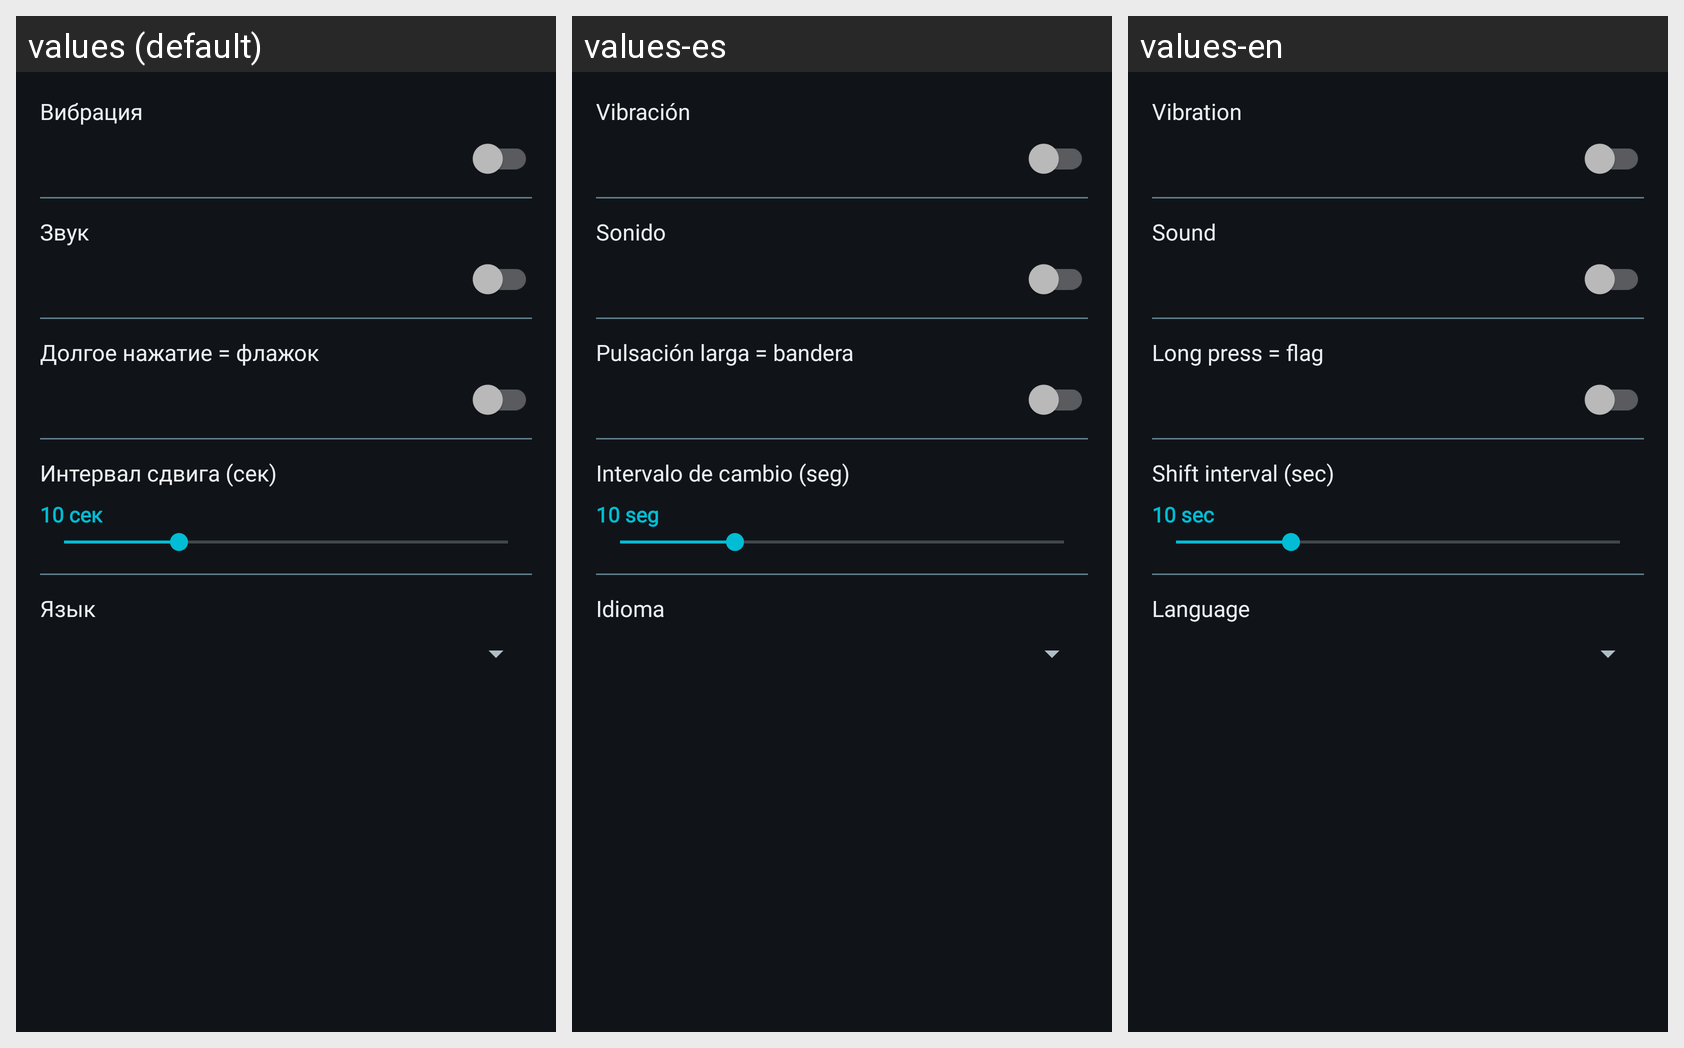

Translations of the strings shown on this Android screen, per locale in the grid:
Android screen res/layout/dialog_settings.xml rendered under 3 locales, left to right: values (default), values-es, values-en. Device: Nexus 5 (rendered at 1080×1920; each locale shown at half size, 540×960, under a caption strip naming it); theme Theme.MinesweeperEvolution.
Strings drawn on this screen, with the default value and each locale's value (text and hints the layout hard-codes, and strings that could not be matched under every locale, appear in the picture but are not listed):

vibration
  values: Вибрация
  values-es: Vibración
  values-en: Vibration

sound
  values: Звук
  values-es: Sonido
  values-en: Sound

long_press_flag
  values: Долгое нажатие = флажок
  values-es: Pulsación larga = bandera
  values-en: Long press = flag

shift_interval
  values: Интервал сдвига (сек)
  values-es: Intervalo de cambio (seg)
  values-en: Shift interval (sec)

shift_default_value
  values: 10 сек
  values-es: 10 seg
  values-en: 10 sec

language
  values: Язык
  values-es: Idioma
  values-en: Language
